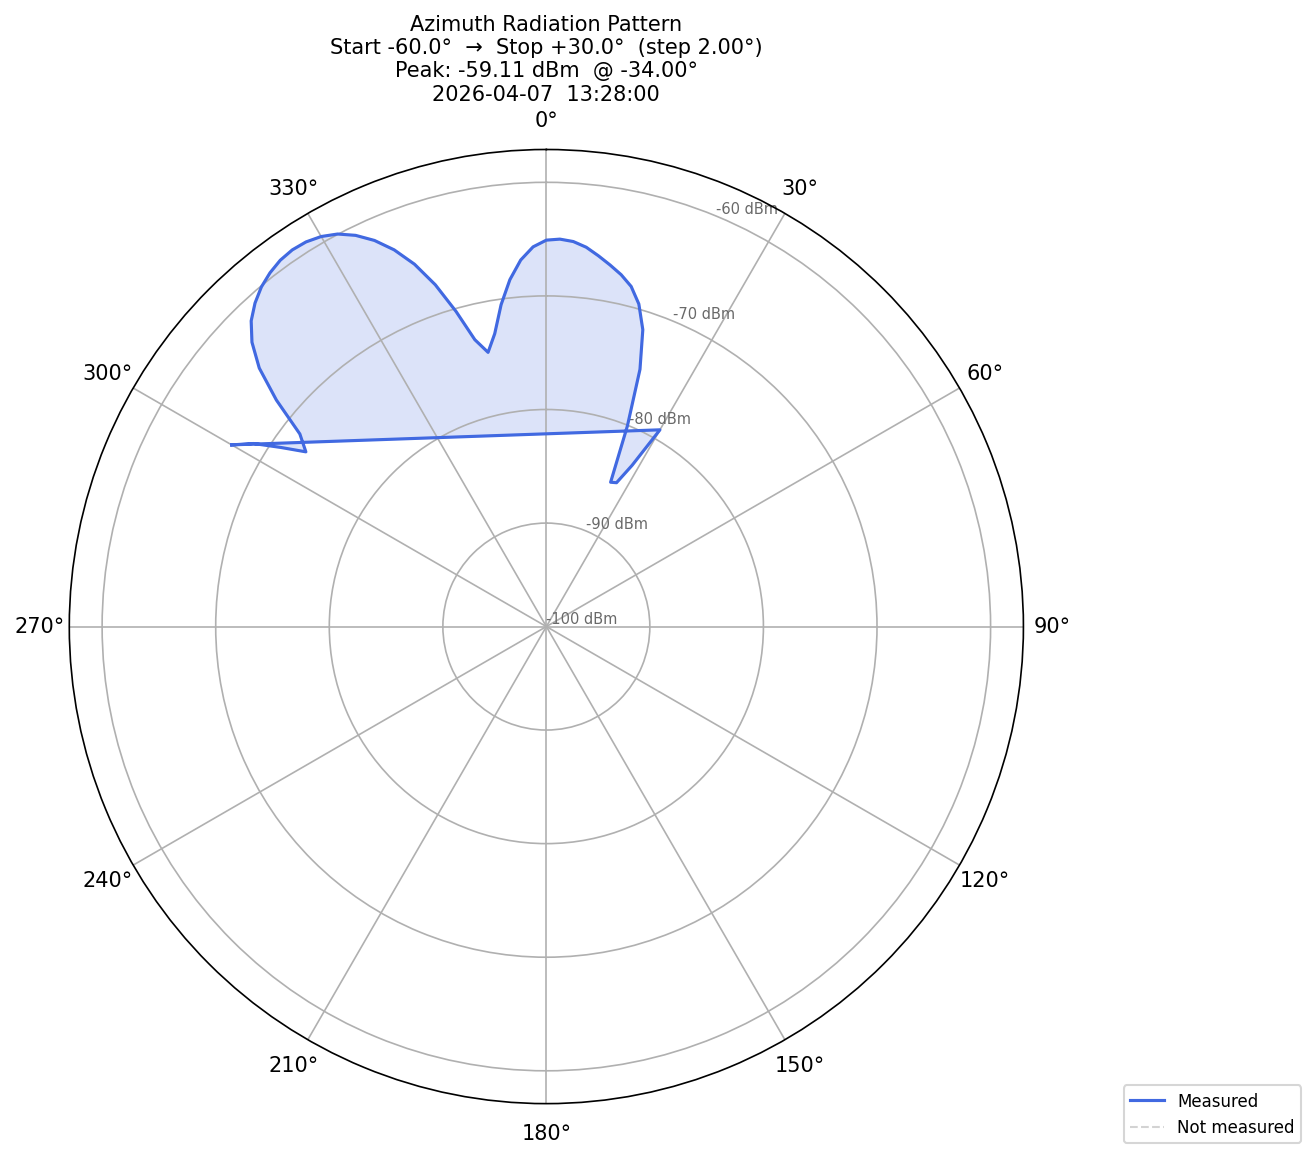

The table this chart was drawn from, first rows:
timestamp, angle_deg, power_dbm, freq_hz
2026-04-07T13:25:02.897048, -60, -67.12, 2345000000
2026-04-07T13:25:06.809200, -58, -68.7, 2345000000
2026-04-07T13:25:10.722469, -56, -70.91, 2345000000
2026-04-07T13:25:14.635347, -54, -72.94, 2345000000
2026-04-07T13:25:18.544172, -52, -71.57, 2345000000
2026-04-07T13:25:22.457861, -50, -68.08, 2345000000
2026-04-07T13:25:26.369501, -48, -65.1, 2345000000
2026-04-07T13:25:30.281117, -46, -63.08, 2345000000
2026-04-07T13:25:34.194066, -44, -61.7, 2345000000
2026-04-07T13:25:38.107259, -42, -60.78, 2345000000
2026-04-07T13:25:42.017454, -40, -60.08, 2345000000
2026-04-07T13:25:45.929932, -38, -59.59, 2345000000
2026-04-07T13:25:49.842148, -36, -59.25, 2345000000
2026-04-07T13:25:53.756117, -34, -59.11, 2345000000
2026-04-07T13:25:57.666439, -32, -59.18, 2345000000
2026-04-07T13:26:01.577960, -30, -59.46, 2345000000
2026-04-07T13:26:05.491367, -28, -59.97, 2345000000
2026-04-07T13:26:09.402851, -26, -60.79, 2345000000
2026-04-07T13:26:13.314225, -24, -61.9, 2345000000
2026-04-07T13:26:17.227813, -22, -63.34, 2345000000
2026-04-07T13:26:21.160046, -20, -65.16, 2345000000
2026-04-07T13:26:25.052659, -18, -67.47, 2345000000
2026-04-07T13:26:28.963032, -16, -70.24, 2345000000
2026-04-07T13:26:32.874060, -14, -73.08, 2345000000
2026-04-07T13:26:36.787439, -12, -74.43, 2345000000
2026-04-07T13:26:40.698583, -10, -72.93, 2345000000
2026-04-07T13:26:44.611353, -8, -70.49, 2345000000
2026-04-07T13:26:48.523978, -6, -68.4, 2345000000
2026-04-07T13:26:52.436219, -4, -66.76, 2345000000
2026-04-07T13:26:56.347653, -2, -65.66, 2345000000
2026-04-07T13:27:00.260121, 0.0000, -65.09, 2345000000
2026-04-07T13:27:04.173420, 2, -64.98, 2345000000
2026-04-07T13:27:08.083590, 4, -65.13, 2345000000
2026-04-07T13:27:11.996970, 6, -65.53, 2345000000
2026-04-07T13:27:15.907405, 8, -66.15, 2345000000
2026-04-07T13:27:19.820102, 10, -66.79, 2345000000
2026-04-07T13:27:23.741847, 12, -67.44, 2345000000
2026-04-07T13:27:27.644394, 14, -68.25, 2345000000
2026-04-07T13:27:31.555010, 16, -69.57, 2345000000
2026-04-07T13:27:35.468836, 18, -71.63, 2345000000
2026-04-07T13:27:39.381461, 20, -75.01, 2345000000
2026-04-07T13:27:43.293276, 22, -80.07, 2345000000
2026-04-07T13:27:47.205176, 24, -85.2, 2345000000
2026-04-07T13:27:51.117281, 26, -85.02, 2345000000
2026-04-07T13:27:55.028880, 28, -83.04, 2345000000
2026-04-07T13:27:58.940674, 30, -79.11, 2345000000
